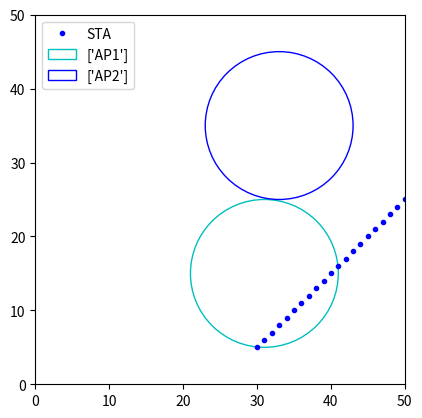

This figure's Python source:
# STA 이동하는 버전
'''
좌표 x,y 2차원으로 수정한 버전
'''

from mpl_toolkits.mplot3d import Axes3D
import matplotlib.pyplot as plt
import random
import matplotlib.patches as mpatches

AP_num = 2  # AP의 개수
range_list = list()

# 반지름
radius = random.randrange(5, 15)
print("반지름: ", radius)

# AP1의 좌표
AP1 = [random.randrange(10, 40), random.randrange(10, 40)]

# AP 1을 기점으로 이후 AP들 좌표 범위 설정(최소 1개 이상의 AP가 존재한다는 가정)
for i in range(1,AP_num+1):
    globals()['AP{}'.format(i+1)] = [random.randrange(10, 40), random.randrange(10, 40)]
    # print(globals()['AP{}'.format(i)])
for i in range(AP_num):
    for j in range(3):
        globals()['AP_range{}'.format(i + 1)] = [globals()['AP{}'.format(i + 1)][0] + radius, globals()['AP{}'.format(i + 1)][1] + radius]

# 중점 출력용
for i in range(AP_num):
     print("AP",i+1,"의 중점: ", globals()['AP{}'.format(i+1)])


# STA의 위치 설정
STA = list()
STA_list = list()
STA = [random.randrange(0, 40), random.randrange(0, 40)]

STA_list.append(STA)
for i in range(20):
    STA2 = [STA[0] + i + 1, STA[1] + i + 1]
    if (STA[0] + i + 1 > 50) or (STA[1] + i + 1 > 50):
        break
    STA_list.append(STA2)
print("단말 STA의 좌표: ", STA_list)

# 각 Phase의 좌표가 각 AP에 속하는지 판단
for i in range(10):
    for j in range(AP_num):
        if(STA_list[i][0]>=globals()['AP{}'.format(j+1)][0]-radius) and (STA_list[i][0]<=globals()['AP{}'.format(j+1)][0]+radius) and (STA_list[i][1]>=globals()['AP{}'.format(j+1)][1]-radius) and (STA_list[i][1]<=globals()['AP{}'.format(j+1)][1]+radius):
            print("Phase",i,". 단말이 AP",j+1, "좌표 내에 있습니다.")

        else:
            print("Phase",i,". 단말이 AP",j+1, "좌표 내에 속하지 않습니다.")


figure, axes = plt.subplots()
x_values = list()
y_values = list()

for i in range(len(STA_list)):
    x_values.append(STA_list[i][0])
    y_values.append(STA_list[i][1])
#print(x_values)
plt.xlim([0,50])
plt.ylim([0,50])
plt.plot(x_values, y_values, 'bo', label='STA', markersize = 3, color='blue')
color=list()
color_list = list()

color = random.sample(['r', 'g', 'b', 'y', 'm', 'k', 'c'], AP_num)

for r in range(AP_num):
    globals()['draw_circle{}'.format(r + 1)] = mpatches.Circle((globals()['AP{}'.format(r+1)][0], globals()['AP{}'.format(r+1)][1]), radius, color=color[r], fill=False, label=['AP{}'.format(r+1)])
    axes.legend([globals()['draw_circle{}'.format(r + 1)]], ['Stress State'])
    axes.add_patch(globals()['draw_circle{}'.format(r + 1)])

axes.set_aspect('equal')
# axes.set_xlabel('ih')
# axes.set_ylabel('id')

plt.legend()
plt.show()
